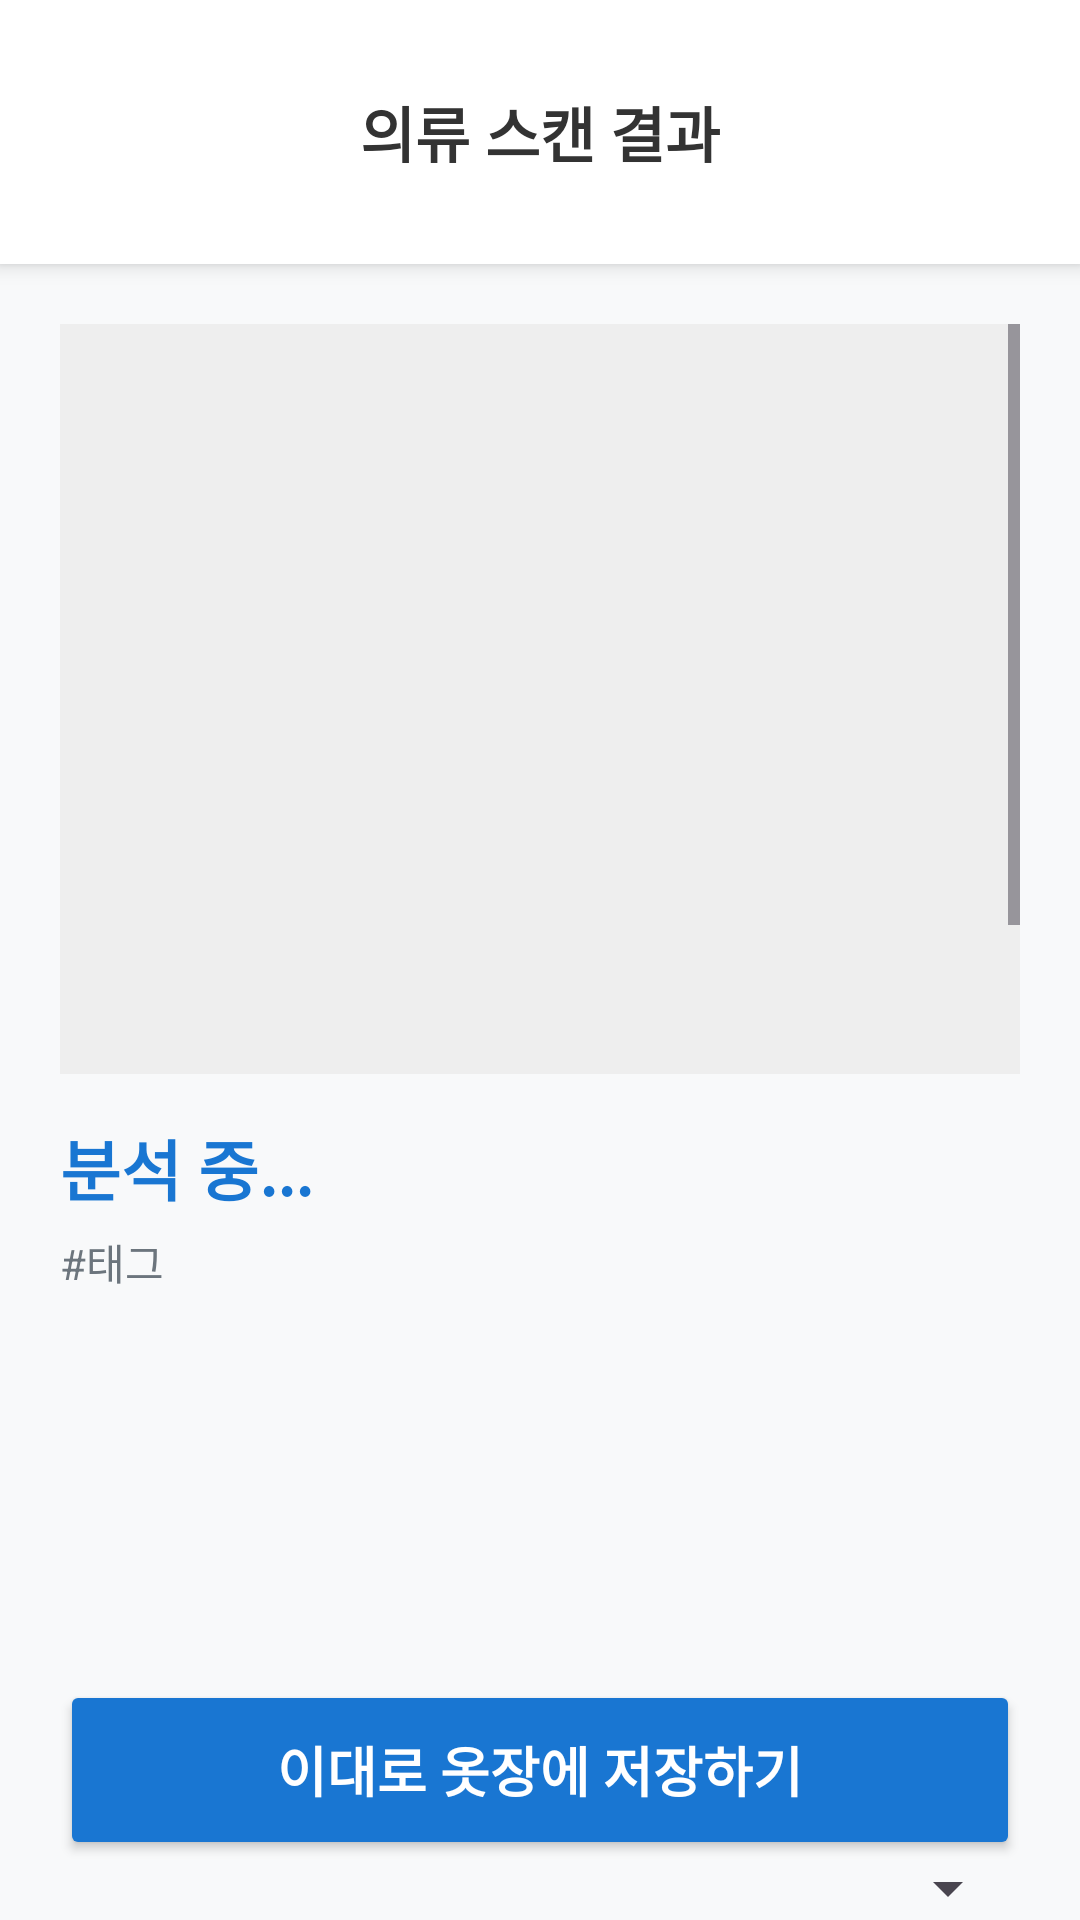

Layout XML and referenced resources for this Android screen:
<!-- AndroidManifest.xml: application theme Theme.LaundryCare_Android -->
<!-- res/layout/activity_result.xml -->
<?xml version="1.0" encoding="utf-8"?>
<LinearLayout xmlns:android="http://schemas.android.com/apk/res/android"
    android:layout_width="match_parent"
    android:layout_height="match_parent"
    android:orientation="vertical"
    android:background="#F8F9FA">

    <RelativeLayout
        android:layout_width="match_parent"
        android:layout_height="wrap_content"
        android:padding="20dp"
        android:background="#FFFFFF"
        android:elevation="4dp">

        <ImageView
            android:id="@+id/btnBack"
            android:layout_width="48dp"
            android:layout_height="48dp"
            android:padding="12dp"
            android:src="@drawable/ic_arrow_back"
            android:background="?attr/selectableItemBackgroundBorderless"
            android:clickable="true"
            android:layout_alignParentStart="true"
            android:layout_centerVertical="true" />

        <TextView
            android:layout_width="wrap_content"
            android:layout_height="wrap_content"
            android:text="의류 스캔 결과"
            android:textSize="20sp"
            android:textStyle="bold"
            android:layout_centerInParent="true"
            android:textColor="#333333" />
    </RelativeLayout>

    <ScrollView
        android:layout_width="match_parent"
        android:layout_height="0dp"
        android:layout_weight="1"
        android:padding="20dp">

        <LinearLayout
            android:layout_width="match_parent"
            android:layout_height="wrap_content"
            android:orientation="vertical">

            <ImageView
                android:id="@+id/ivResultPhoto"
                android:layout_width="match_parent"
                android:layout_height="250dp"
                android:scaleType="centerCrop"
                android:background="#EEEEEE"
                android:layout_marginBottom="15dp" />

            <TextView
                android:id="@+id/tvGuideTitle"
                android:layout_width="match_parent"
                android:layout_height="wrap_content"
                android:text="분석 중..."
                android:textSize="22sp"
                android:textStyle="bold"
                android:textColor="#1976D2"
                android:layout_marginBottom="5dp"/>

            <TextView
                android:id="@+id/tvRawTags"
                android:layout_width="match_parent"
                android:layout_height="wrap_content"
                android:text="#태그"
                android:textSize="14sp"
                android:textColor="#6C757D"
                android:layout_marginBottom="15dp"/>

            <TextView
                android:id="@+id/tvWarnings"
                android:layout_width="match_parent"
                android:layout_height="wrap_content"
                android:textSize="16sp"
                android:textColor="#FF3B30"
                android:textStyle="bold"
                android:lineSpacingExtra="6dp"
                android:layout_marginBottom="15dp"/>

            <TextView
                android:id="@+id/tvCareSteps"
                android:layout_width="match_parent"
                android:layout_height="wrap_content"
                android:textSize="16sp"
                android:textColor="#333333"
                android:lineSpacingExtra="8dp"
                android:layout_marginBottom="25dp"/>

            <View
                android:layout_width="match_parent"
                android:layout_height="1dp"
                android:background="#E0E0E0"
                android:layout_marginBottom="25dp"/>

            <TextView
                android:layout_width="wrap_content"
                android:layout_height="wrap_content"
                android:text="옷장에 저장할 상세 정보 설정"
                android:textSize="18sp"
                android:textStyle="bold"
                android:textColor="#333333"
                android:layout_marginBottom="15dp"/>

            <TextView android:layout_width="wrap_content" android:layout_height="wrap_content" android:text="계절" android:textStyle="bold" />
            <Spinner android:id="@+id/spinnerSeason" android:layout_width="match_parent" android:layout_height="wrap_content" android:layout_marginBottom="15dp" />

            <TextView android:layout_width="wrap_content" android:layout_height="wrap_content" android:text="대분류" android:textStyle="bold" />
            <Spinner android:id="@+id/spinnerMain" android:layout_width="match_parent" android:layout_height="wrap_content" android:layout_marginBottom="15dp" />

            <TextView android:layout_width="wrap_content" android:layout_height="wrap_content" android:text="소분류" android:textStyle="bold" />
            <Spinner android:id="@+id/spinnerSub" android:layout_width="match_parent" android:layout_height="wrap_content" android:layout_marginBottom="15dp" />

            <TextView android:layout_width="wrap_content" android:layout_height="wrap_content" android:text="색상 (AI 분석 결과)" android:textStyle="bold" />
            <EditText
                android:id="@+id/etColor"
                android:layout_width="match_parent"
                android:layout_height="wrap_content"
                android:hint="분석된 색상 또는 입력"
                android:layout_marginBottom="15dp"/>

            <TextView android:layout_width="wrap_content" android:layout_height="wrap_content" android:text="사이즈 (수기 입력)" android:textStyle="bold" />
            <EditText
                android:id="@+id/etSize"
                android:layout_width="match_parent"
                android:layout_height="wrap_content"
                android:hint="예: XL, 100, 32 등"
                android:layout_marginBottom="15dp"/>

            <TextView android:layout_width="wrap_content" android:layout_height="wrap_content" android:text="소재" android:textStyle="bold" />
            <EditText
                android:id="@+id/etMaterial"
                android:layout_width="match_parent"
                android:layout_height="wrap_content"
                android:hint="소재 (직접 입력)"
                android:layout_marginBottom="20dp"/>

        </LinearLayout>
    </ScrollView>

    <Button
        android:id="@+id/btnSave"
        android:layout_width="match_parent"
        android:layout_height="60dp"
        android:layout_margin="20dp"
        android:text="이대로 옷장에 저장하기"
        android:textSize="18sp"
        android:textStyle="bold"
        android:backgroundTint="#1976D2"
        android:textColor="#FFFFFF" />

</LinearLayout>
<!-- resources referenced by this layout -->
<resources>
  <style name="Theme.LaundryCare_Android" parent="Base.Theme.LaundryCare_Android" />
  <style name="Base.Theme.LaundryCare_Android" parent="Theme.Material3.DayNight.NoActionBar">
          
          
      </style>
</resources>
